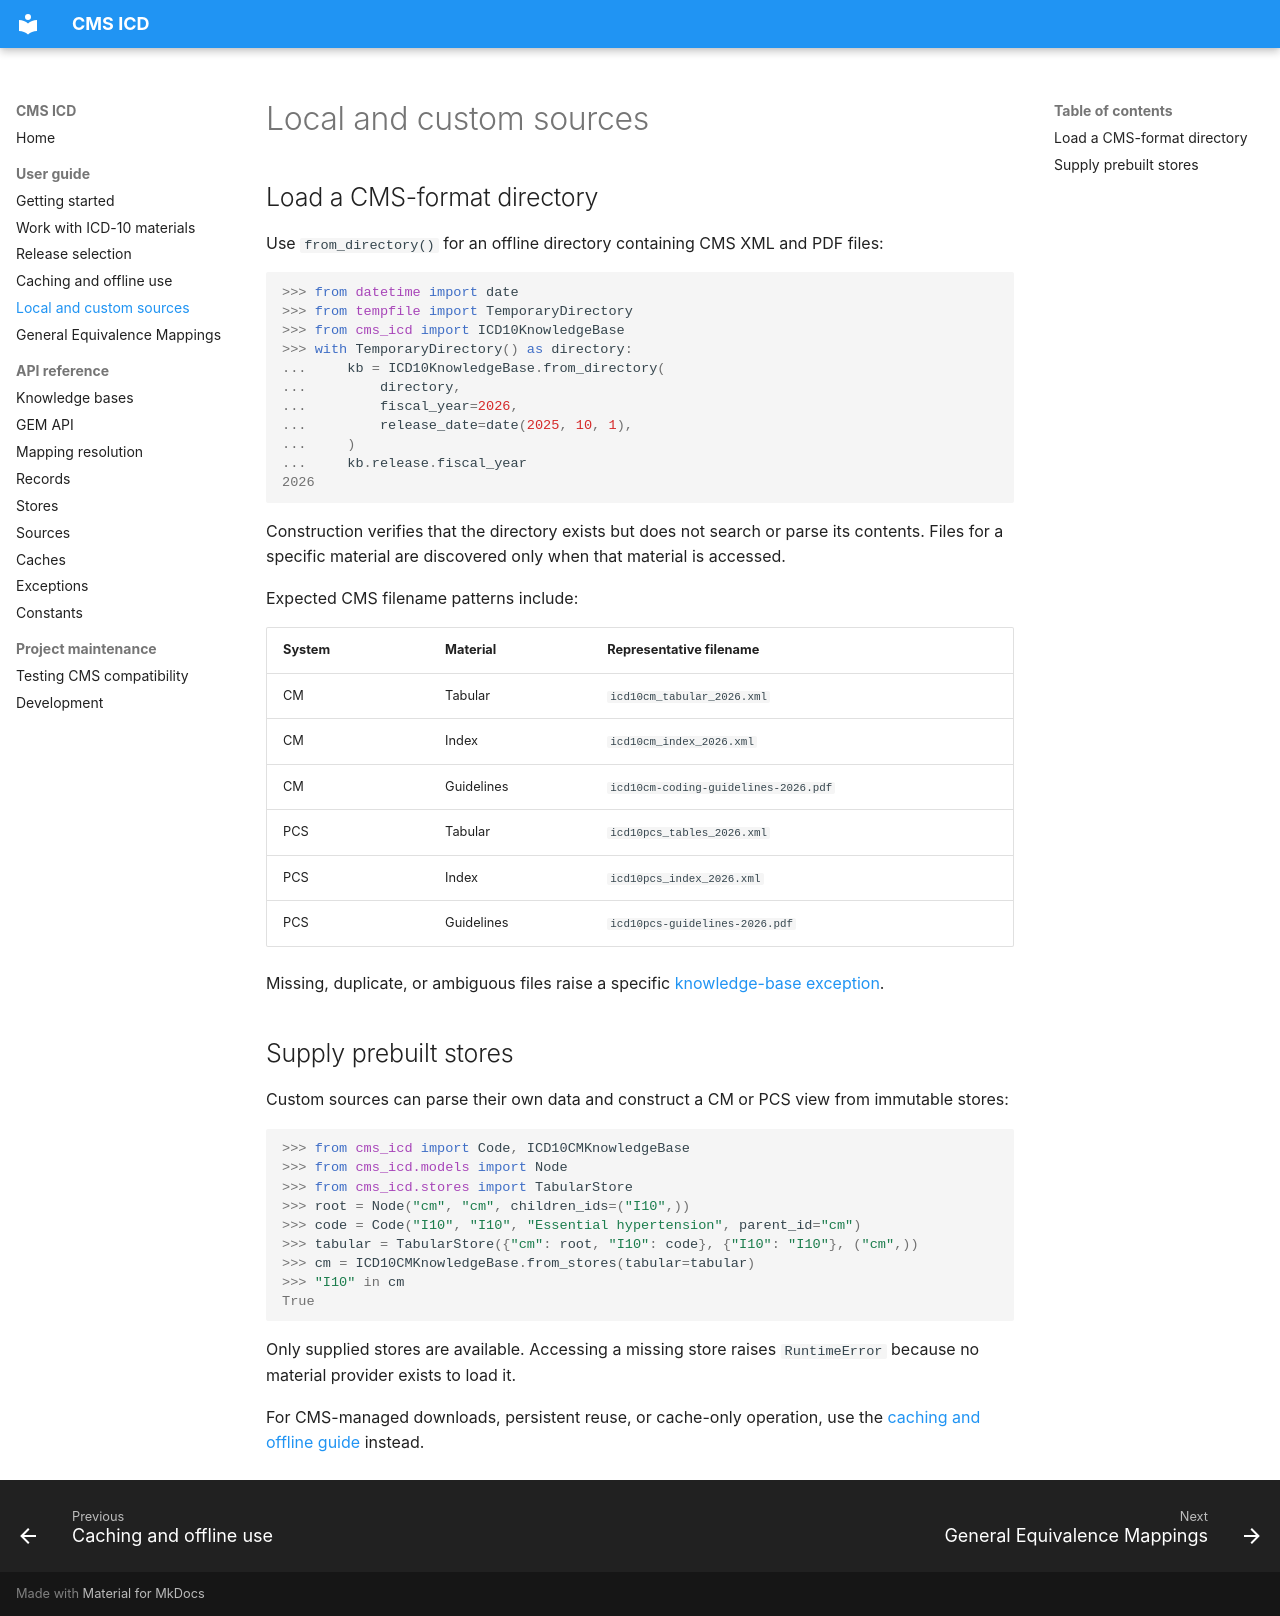

repository: ipolharvard/cms-icd · page: guide/local-sources/index.html · generator: mkdocs

# Local and custom sources

## Load a CMS-format directory

Use `from_directory()` for an offline directory containing CMS XML and PDF
files:

```pycon
>>> from datetime import date
>>> from tempfile import TemporaryDirectory
>>> from cms_icd import ICD10KnowledgeBase
>>> with TemporaryDirectory() as directory:
...     kb = ICD10KnowledgeBase.from_directory(
...         directory,
...         fiscal_year=2026,
...         release_date=date(2025, 10, 1),
...     )
...     kb.release.fiscal_year
2026

```

Construction verifies that the directory exists but does not search or parse
its contents. Files for a specific material are discovered only when that
material is accessed.

Expected CMS filename patterns include:

| System | Material   | Representative filename              |
| ------ | ---------- | ------------------------------------ |
| CM     | Tabular    | `icd10cm_tabular_2026.xml`           |
| CM     | Index      | `icd10cm_index_2026.xml`             |
| CM     | Guidelines | `icd10cm-coding-guidelines-2026.pdf` |
| PCS    | Tabular    | `icd10pcs_tables_2026.xml`           |
| PCS    | Index      | `icd10pcs_index_2026.xml`            |
| PCS    | Guidelines | `icd10pcs-guidelines-2026.pdf`       |

Missing, duplicate, or ambiguous files raise a specific
[knowledge-base exception](../reference/exceptions.md).

## Supply prebuilt stores

Custom sources can parse their own data and construct a CM or PCS view from
immutable stores:

```pycon
>>> from cms_icd import Code, ICD10CMKnowledgeBase
>>> from cms_icd.models import Node
>>> from cms_icd.stores import TabularStore
>>> root = Node("cm", "cm", children_ids=("I10",))
>>> code = Code("I10", "I10", "Essential hypertension", parent_id="cm")
>>> tabular = TabularStore({"cm": root, "I10": code}, {"I10": "I10"}, ("cm",))
>>> cm = ICD10CMKnowledgeBase.from_stores(tabular=tabular)
>>> "I10" in cm
True

```

Only supplied stores are available. Accessing a missing store raises
`RuntimeError` because no material provider exists to load it.

For CMS-managed downloads, persistent reuse, or cache-only operation, use the
[caching and offline guide](caching.md) instead.
